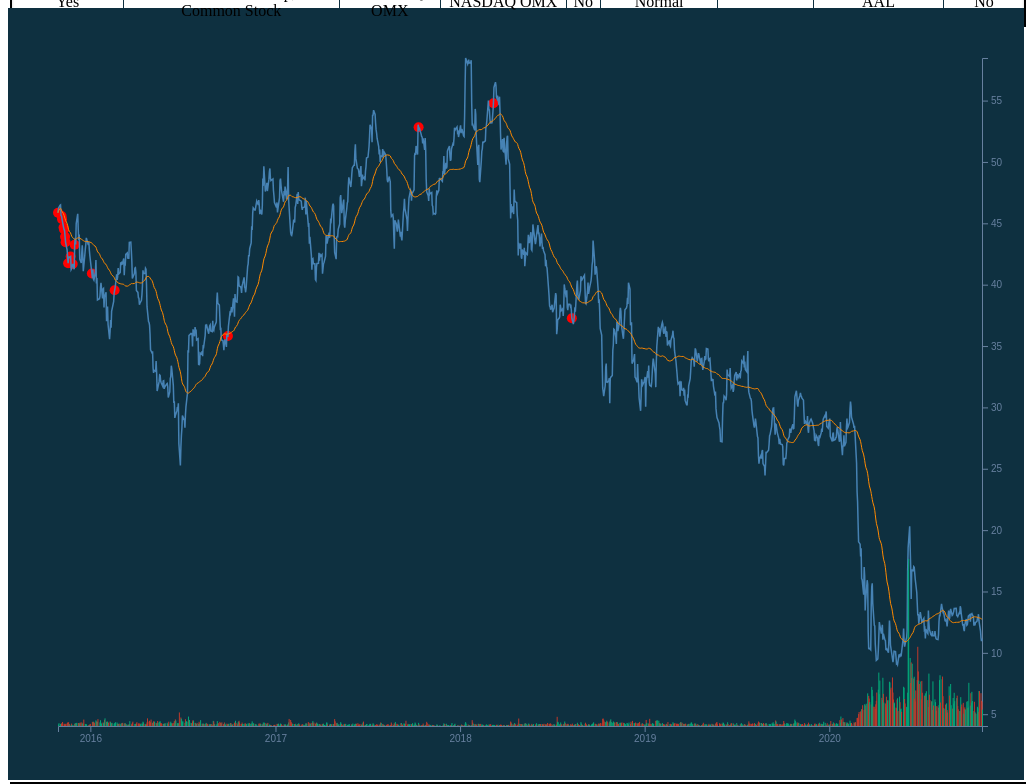
D3 v6 page, settled after 480 driven frames (8 s of simulated time); the page loaded 3 data file(s).


    var columns = ['Nasdaq_Traded','Name','Exchange','Market_Category','ETF','Financial_Status','CQS_Symbol','NASDAQ_Symbol','NextShares'];
    // create some people
    function getCSVdata( ) {
    d3.csv("data/test.csv", function(d) {
        return {
            Nasdaq_Traded : d.Nasdaq_Traded,
            Name: d.Security_Name,
            Exchange: d.Listing_Exchange,
            Market_Category:d.Market_Category,
            ETF:d.ETF,
            Financial_Status: d.Financial_Status,
            CQS_Symbol: d.CQS_Symbol,
            NASDAQ_Symbol:d.NASDAQ_Symbol,
            NextShares:d.NextShares
        };
    }).then(fulfilled);
}

getCSVdata();

function fulfilled(data) {
  console.log(data);

  var table = d3.select("#info").append("table"),
  thead = table.append("thead"),
  tbody = table.append("tbody");

  // append the header row
  thead.append("tr")
    .selectAll("th")
    .data(columns)
    .enter()
    .append("th")
    .text(function(column) {
      return column;
    });

  // create a row for each object in the data
    var rows = tbody.selectAll("tr")
      .data(data)
      .enter()
      .append("tr");

      // create a cell in each row for each column
      var cells = rows.selectAll("td")
        .data(function(row) {
          return columns.map(function(column) {
            return {
              column: column,
              value: row[column]
            };
          });
        })
        .enter()
        .append("td")
        .text(function(d) {
          return d.value;
        });

      return table;
}




         console.log("made it to graph data");



const loadDataEndOfDay = d3.csv("data/aal_test.csv", d => ({
  date: new Date(d.Date),
  volume: Number(d.Volume),
  high: Number(d.High),
  low: Number(d.Low),
  open: Number(d.Open),
  close: Number(d.Close),
  symbol: (d.Name),
  comment: String(d.Comments)

}));

loadDataEndOfDay.then(data => {
  // render the chart here
  initialiseChart(data);
});

const initialiseChart = data => {
  const margin = { top: 50, right: 50, bottom: 50, left: 50 };
  const width = window.innerWidth - margin.left - margin.right; // Use the window's width
  const height = window.innerHeight - margin.top - margin.bottom; // Use the window's height

  // add chart SVG to the page
  const svg = d3
    .select('#chart')
    .append('svg')
    .attr('width', width + margin['left'] + margin['right'])
    .attr('height', height + margin['top'] + margin['bottom'])
    .append('g')
    .attr('transform', `translate(${margin['left']}, ${margin['top']})`);


  // find data range
  const xMin = d3.min(data, d => {
    return d['date'];
  });

  const xMax = d3.max(data, d => {
    return d['date'];
  });

  const yMin = d3.min(data, d => {
    return d['close'];
  });

  const yMax = d3.max(data, d => {
    return d['close'];
  });

  // scale using range
  const xScale = d3
    .scaleTime()
    .domain([xMin, xMax])
    .range([0, width]);

  const yScale = d3
    .scaleLinear()
    .domain([yMin - 5, yMax])
    .range([height, 0]);

    svg
          .selectAll("dot")
           .data(data)
           .enter()
           .append("circle")
             .attr("r", 5)
             .attr("fill", function(d) {
               if(d.comment) {return "red"}
               else {return "transparent"};

             })
             .attr("stroke", "none")
             .attr("cx", function(d) { return xScale(d.date) })
             .attr("cy", function(d) { return yScale(d.close) })

  // create the axes component
  svg
    .append('g')
    .attr('id', 'xAxis')
    .attr('transform', `translate(0, ${height})`)
    .call(d3.axisBottom(xScale));

  svg
    .append('g')
    .attr('id', 'yAxis')
    .attr('transform', `translate(${width}, 0)`)
    .call(d3.axisRight(yScale));

    const line = d3
      .line()
      .x(d => {
        return xScale(d['date']);
      })
      .y(d => {
        return yScale(d['close']);
      });
    // Append the path and bind data
    svg
     .append('path')
     .data([data])
     .style('fill', 'none')
     .attr('id', 'priceChart')
     .attr('stroke', 'steelblue')
     .attr('stroke-width', '1.5')
     .attr('d', line)
     //.attr("data-legend",function(d1) { return d2.Name});

     // renders x and y crosshair
     const focus = svg
       .append('g')
       .attr('class', 'focus')
       .style('display', 'none');
     focus.append('circle').attr('r', 4.5);
     focus.append('line').classed('x', true);
     focus.append('line').classed('y', true);
     svg
       .append('rect')
       .attr('class', 'overlay')
       .attr('width', width)
       .attr('height', height)
       .on('mouseover', () => focus.style('display', null))
       .on('mouseout', () => focus.style('display', 'none'))
       .on('mousemove', generateCrosshair);
     d3.select('.overlay').style('fill', 'none');
     d3.select('.overlay').style('pointer-events', 'all');
     d3.selectAll('.focus line').style('fill', 'none');
     d3.selectAll('.focus line').style('stroke', '#67809f');
     d3.selectAll('.focus line').style('stroke-width', '1.5px');
     d3.selectAll('.focus line').style('stroke-dasharray', '3 3');

     const bisectDate = d3.bisector(d => d.date).left;
     function generateCrosshair() {
       //returns corresponding value from the domain
       const correspondingDate = xScale.invert(d3.pointer(event,this)[0]);
       //gets insertion point
       const i = bisectDate(data, correspondingDate, 1);
       const d0 = data[i - 1];
       const d1 = data[i];
       const currentPoint = correspondingDate - d0['date'] > d1['date'] - correspondingDate ? d1 : d0;

       focus.attr('transform',`translate(${xScale(currentPoint['date'])},     ${yScale(currentPoint['close'])})`);

     focus
       .select('line.x')
       .attr('x1', 0)
       .attr('x2', width - xScale(currentPoint['date']))
       .attr('y1', 0)
       .attr('y2', 0);
     focus
       .select('line.y')
       .attr('x1', 0)
       .attr('x2', 0)
       .attr('y1', 0)
       .attr('y2', height - yScale(currentPoint['close']));
      updateLegends(currentPoint);
    }



    const updateLegends = currentData => {
        d3.selectAll('.lineLegend').remove();
          const legendKeys = Object.keys(data[0]);
          const lineLegend = svg
            .selectAll('.lineLegend')
            .data(legendKeys)
            .enter()
            .append('g')
            .attr('class', 'lineLegend')
            .attr('transform', (d, i) => {
              return `translate(0, ${i * 20})`;
            });
          lineLegend
            .append('text')
            .text(d => {
              if (d === 'date') {
                return `${d}: ${currentData[d].toLocaleDateString()}`;
              } else if ( d === 'high' || d === 'low' || d === 'open' || d === 'close') {
                return `${d}: ${currentData[d].toFixed(2)}`;
              } else {
                return `${d}: ${currentData[d]}`;
              }
            })
            .style('fill', 'white')
            .attr('transform', 'translate(15,9)');
          };


          /* Volume series bars */
            const volData = data.filter(d => d['volume'] !== null && d['volume'] !== 0);

            const yMinVolume = d3.min(volData, d => {
              return Math.min(d['volume']);
            });

            const yMaxVolume = d3.max(volData, d => {
              return Math.max(d['volume']);
            });

            const yVolumeScale = d3
              .scaleLinear()
              .domain([yMinVolume, yMaxVolume])
              .range([height, height * (3 / 4)]);

            svg
              .selectAll()
              .data(volData)
              .enter()
              .append('rect')
              .attr('x', d => {
                return xScale(d['date']);
              })
              .attr('y', d => {
                return yVolumeScale(d['volume']);
              })
              .attr('class', 'vol')
              .attr('fill', (d, i) => {
                if (i === 0) {
                  return '#03a678';
                } else {
                  return volData[i - 1].close > d.close ? '#c0392b' : '#03a678'; // green bar if price is rising during that period, and red when price  is falling
                }
              })
              .attr('width', 1)
              .attr('height', d => {
                return height - yVolumeScale(d['volume']);
              });

              const movingAverage = (data, numberOfPricePoints) => {
                return data.map((row, index, total) => {
                  const start = Math.max(0, index - numberOfPricePoints);
                  const end = index;
                  const subset = total.slice(start, end + 1);
                  const sum = subset.reduce((a, b) => {
                    return a + b['close'];
                  }, 0);

                  return {
                    date: row['date'],
                    average: sum / subset.length
                  };
                });
              };

  // calculates simple moving average over 50 days
  const movingAverageData = movingAverage(data, 49);
  // generates moving average curve when called
  const movingAverageLine = d3
   .line()
   .x(d => {
    return xScale(d['date']);
   })
   .y(d => {
    return yScale(d['average']);
   })
    .curve(d3.curveBasis);
  svg
    .append('path')
    .data([movingAverageData])
    .style('fill', 'none')
    .attr('id', 'movingAverageLine')
    .attr('stroke', '#FF8900')
    .attr('d', movingAverageLine);
};




      

  var columns2 = ['date','Comments','Score','Sentiment'];
  // create some people
  function getCSVdata2( ) {
  d3.csv("data/comments.csv", function(d) {
    if(d.Comments != '') {
      return {
          date : d.Date,
          Comments: d.Comments,
          Score: d.Score,
          Sentiment:d.Sentiment,
      }
    };
  }).then(fulfilled);
  }

  getCSVdata2();

  function fulfilled(data) {
  console.log(data);

  var table = d3.select("#comments").append("table"),
  thead = table.append("thead"),
  tbody = table.append("tbody");

  // append the header row
  thead.append("tr")
  .selectAll("th")
  .data(columns2)
  .enter()
  .append("th")
  .text(function(column) {
    return column;
  });

  // create a row for each object in the data
  var rows = tbody.selectAll("tr")
    .data(data)
    .enter()
    .append("tr");

    // create a cell in each row for each column
    var cells = rows.selectAll("td")
      .data(function(row) {
        return columns2.map(function(column) {
          return {
            column: column,
            value: row[column]
          };
        });
      })
      .enter()
      .append("td")
      .text(function(d) {
        return d.value;
      });

    return table;
  }



  

### data: data/aal_test.csv
?Date, High, Low, Open, Close, Volume, Name, Comments
10/29/2015, 46.1, 45.21, 45.63, 45.86, 5234400, AAL, AsdasdasdAsdasdasdAsdasdasdAsdasdasdAsda…
10/30/2015, 46.77, 45.71, 45.77, 46.22, 8589700, AAL, 
11/2/2015, 46.82, 46.2, 46.2, 46.47, 6189300, AAL, 
11/3/2015, 47.09, 46.08, 47.02, 46.5, 6983200, AAL, 
11/4/2015, 46.45, 45.15, 46.42, 45.63, 8081400, AAL, 
11/5/2015, 45.83, 45.03, 45.7, 45.6, 5864700, AAL, w
11/6/2015, 45.97, 45.05, 45.51, 45.34, 11669600, AAL, q
11/9/2015, 45.21, 44.56, 45.17, 44.65, 7214600, AAL, e
11/10/2015, 45.16, 44.02, 44.66, 44.49, 5935300, AAL, AsdasdasdAsdasdasdAsdasdasdAsdasdasdAsda…
11/11/2015, 44.95, 44.37, 44.76, 44.39, 4413000, AAL, 
11/12/2015, 44.52, 43.82, 44.29, 43.9, 5951100, AAL, fsad
11/13/2015, 44.23, 43.12, 43.67, 43.45, 7486100, AAL, fsad
11/16/2015, 42.84, 41.85, 42.41, 42.83, 10201100, AAL, 
11/17/2015, 43.46, 42.05, 43, 42.3, 9596500, AAL, 
11/18/2015, 42.32, 41.01, 42.32, 41.75, 11071100, AAL, ads
11/19/2015, 42.73, 41.89, 41.94, 42.3, 6545500, AAL, 
11/20/2015, 42.71, 42.05, 42.4, 42.2, 5656000, AAL, 
11/23/2015, 42.74, 41.81, 42.11, 42.3, 4166100, AAL, AsdasdasdAsdasdasdAsdasdasdAsdasdasdAsda…
11/24/2015, 41.64, 40.45, 41.02, 41.23, 7578000, AAL, 
11/25/2015, 41.5, 40.96, 41.35, 41.31, 4276600, AAL, 
11/27/2015, 42.25, 41.17, 41.38, 41.69, 3066600, AAL, * All shares of AAPL, GOOG, GOGL, AMZN, …
11/30/2015, 41.99, 40.98, 41.75, 41.26, 6450900, AAL, 
12/1/2015, 43.3, 41.3, 41.47, 43.26, 8912900, AAL, Aint no yolo without unknowns, thats wha…
12/2/2015, 44.53, 43.53, 44.09, 43.82, 8010400, AAL, 
12/3/2015, 44.6, 42.92, 43.65, 43.27, 7235300, AAL, 
12/4/2015, 44.99, 43.82, 43.82, 44.97, 9460900, AAL, 
12/7/2015, 46.49, 45.22, 45.35, 45.78, 8911700, AAL, 
12/8/2015, 45.51, 44.07, 45.1, 44.55, 9043700, AAL, 
12/9/2015, 45.19, 43.19, 44.3, 43.65, 8001000, AAL, 
12/10/2015, 44.48, 43.54, 43.79, 44.09, 7955600, AAL, 
12/11/2015, 43.59, 42.06, 43.28, 42.09, 10235200, AAL, 
12/14/2015, 42.87, 41.08, 42.26, 41.77, 10750500, AAL, 
12/15/2015, 42.82, 41.92, 41.97, 42.6, 7097300, AAL, 
12/16/2015, 43.49, 42.12, 42.99, 43.2, 7850900, AAL, 
12/17/2015, 43.95, 42.45, 43.33, 42.46, 7225000, AAL, 
12/18/2015, 42.31, 40.7, 41.61, 41.09, 17810000, AAL, 
12/21/2015, 42.43, 41.35, 41.35, 42.4, 6597500, AAL, 
12/22/2015, 43.08, 42.36, 42.56, 42.9, 5704700, AAL, 
12/23/2015, 43.39, 42.43, 42.78, 43.29, 6093600, AAL, 
12/24/2015, 44.19, 43.11, 43.27, 43.81, 3307000, AAL, 
12/28/2015, 44.04, 42.91, 43.62, 43.23, 4148000, AAL, 
12/29/2015, 43.62, 43.03, 43.25, 43.5, 4006900, AAL, 
12/30/2015, 43.64, 42.46, 43.64, 42.8, 5463600, AAL, 
12/31/2015, 42.57, 41.83, 42.54, 42.35, 6813800, AAL, 
1/4/2016, 41.35, 40.3, 41.29, 40.91, 12037200, AAL, Did AMD take their data center market sh…
1/5/2016, 41.49, 39.95, 41.18, 40.52, 10514200, AAL, 
1/6/2016, 41.7, 40, 40.05, 41.23, 12393800, AAL, 
1/7/2016, 41.52, 39.68, 40.97, 40.45, 11312900, AAL, 
1/8/2016, 41.36, 40.26, 40.94, 40.37, 8853100, AAL, 
1/11/2016, 41.2, 39.9, 40.56, 41.08, 15877500, AAL, 
1/12/2016, 42.36, 40.48, 41.15, 42, 12636000, AAL, 
1/13/2016, 42.74, 39.66, 42.17, 40.1, 12718600, AAL, 
1/14/2016, 40.78, 38.86, 40.21, 40.55, 11756500, AAL, 
1/15/2016, 39.89, 38.37, 39.04, 38.76, 18924800, AAL, 
1/19/2016, 39.78, 38.21, 39.59, 38.86, 10505900, AAL, 
1/20/2016, 39.85, 36.2, 38.53, 39.06, 16089100, AAL, 
1/21/2016, 40, 38.02, 38.93, 39.79, 9781700, AAL, 
1/22/2016, 40.72, 39.57, 40, 40.16, 7247000, AAL, 
1/25/2016, 40.16, 38.82, 40.02, 38.88, 10113200, AAL, 
1/26/2016, 39.75, 38.44, 38.73, 39.64, 8099000, AAL, 
... 1,200 more rows

### data: data/comments.csv
?Date, Comments, Score, Sentiment
10/29/2015, AsdasdasdAsdasdasdAsdasdasdAsdasdasdAsda…, -1, 
10/30/2015, , , 
11/2/2015, , , 
11/3/2015, , , 
11/4/2015, , , 
11/5/2015, w, , 
11/6/2015, q, , 
11/9/2015, e, , 
11/10/2015, AsdasdasdAsdasdasdAsdasdasdAsdasdasdAsda…, , 5
11/11/2015, , , 
11/12/2015, fsad, , 
11/13/2015, fsad, , 
11/16/2015, , , 
11/17/2015, , , 
11/18/2015, ads, , 
11/19/2015, , , 
11/20/2015, , , 
11/23/2015, AsdasdasdAsdasdasdAsdasdasdAsdasdasdAsda…, , 
11/24/2015, , , 
11/25/2015, , , 
11/27/2015, * All shares of AAPL, GOOG, GOGL, AMZN, …, , 1
11/30/2015, , , 
12/1/2015, Aint no yolo without unknowns, thats wha…, , 
12/2/2015, , , 
12/3/2015, , , 
12/4/2015, , , 
12/7/2015, , , 
12/8/2015, , , 
12/9/2015, , , 
12/10/2015, , , 
12/11/2015, , , 
12/14/2015, , , 
12/15/2015, , , 
12/16/2015, , , 
12/17/2015, , , 
12/18/2015, , , 
12/21/2015, , , 
12/22/2015, , , 
12/23/2015, , , 
12/24/2015, , , 
12/28/2015, , , 
12/29/2015, , , 
12/30/2015, , , 
12/31/2015, , , 
1/4/2016, Did AMD take their data center market sh…, , 
1/5/2016, , , 
1/6/2016, , , 
1/7/2016, , , 
1/8/2016, , , 
1/11/2016, , , 
1/12/2016, , , 
1/13/2016, , , 
1/14/2016, , , 
1/15/2016, , , 
1/19/2016, , , 
1/20/2016, , , 
1/21/2016, , , 
1/22/2016, , , 
1/25/2016, , , 
1/26/2016, , , 
... 1,200 more rows

### data: data/test.csv
?Nasdaq_Traded, Security_Name, Listing_Exchange, Market_Category, ETF, Financial_Status, CQS_Symbol, NASDAQ_Symbol, NextShares, , , , , 
Yes, American Airlines Group, Inc. - Common S…, NASDAQ OMX, NASDAQ OMX, No, Normal, , AAL, No, , N, Q, Q, N